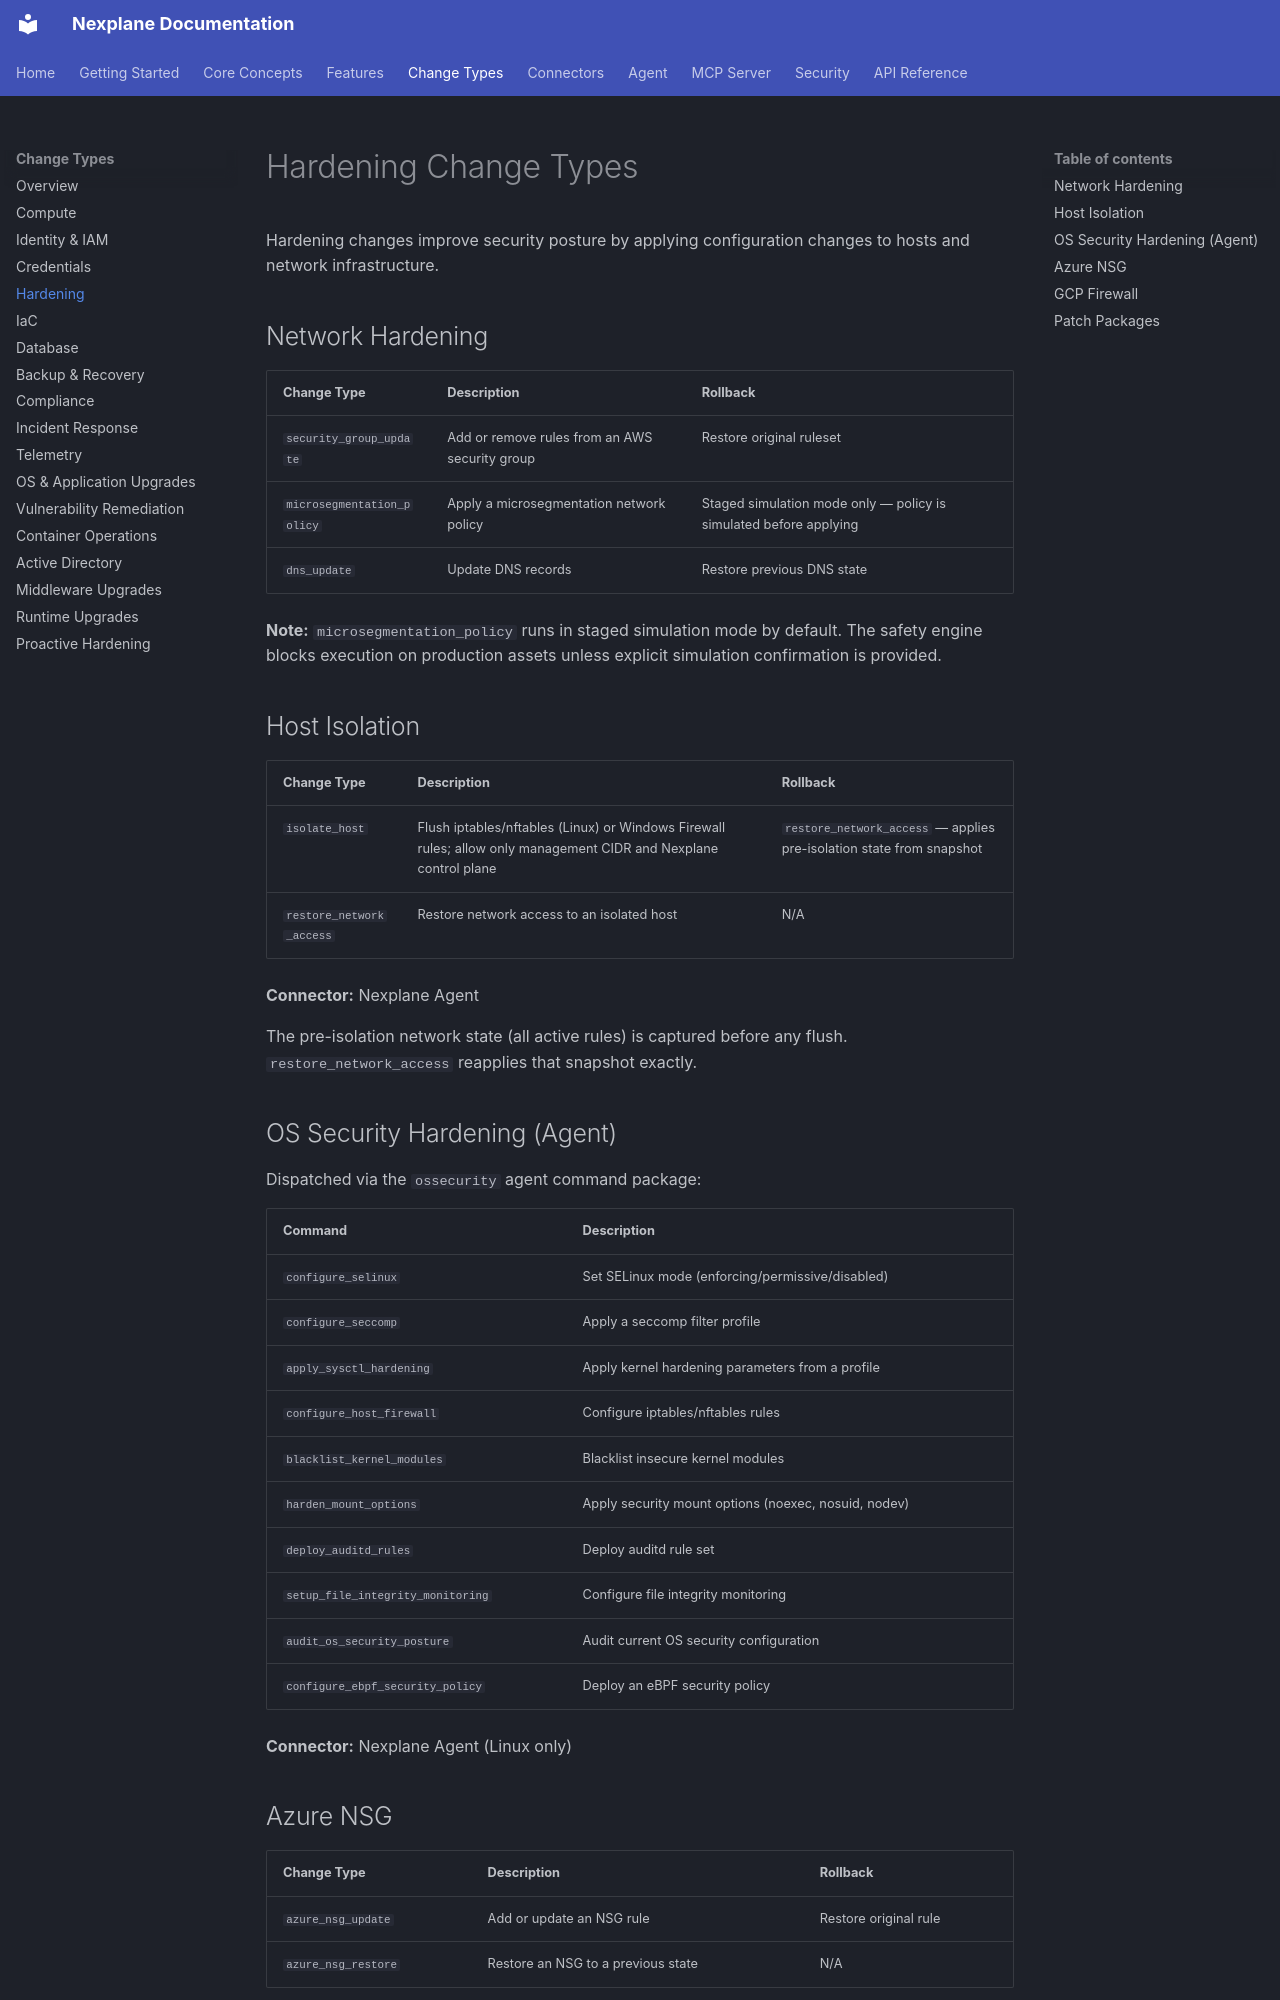

repository: youbetyourballs/nexplane-docs · page: change-types/hardening/index.html · generator: mkdocs

# Hardening Change Types

Hardening changes improve security posture by applying configuration changes to hosts and network infrastructure.

## Network Hardening

| Change Type | Description | Rollback |
|-------------|-------------|---------|
| `security_group_update` | Add or remove rules from an AWS security group | Restore original ruleset |
| `microsegmentation_policy` | Apply a microsegmentation network policy | Staged simulation mode only — policy is simulated before applying |
| `dns_update` | Update DNS records | Restore previous DNS state |

**Note:** `microsegmentation_policy` runs in staged simulation mode by default. The safety engine blocks execution on production assets unless explicit simulation confirmation is provided.

## Host Isolation

| Change Type | Description | Rollback |
|-------------|-------------|---------|
| `isolate_host` | Flush iptables/nftables (Linux) or Windows Firewall rules; allow only management CIDR and Nexplane control plane | `restore_network_access` — applies pre-isolation state from snapshot |
| `restore_network_access` | Restore network access to an isolated host | N/A |

**Connector:** Nexplane Agent

The pre-isolation network state (all active rules) is captured before any flush. `restore_network_access` reapplies that snapshot exactly.

## OS Security Hardening (Agent)

Dispatched via the `ossecurity` agent command package:

| Command | Description |
|---------|-------------|
| `configure_selinux` | Set SELinux mode (enforcing/permissive/disabled) |
| `configure_seccomp` | Apply a seccomp filter profile |
| `apply_sysctl_hardening` | Apply kernel hardening parameters from a profile |
| `configure_host_firewall` | Configure iptables/nftables rules |
| `blacklist_kernel_modules` | Blacklist insecure kernel modules |
| `harden_mount_options` | Apply security mount options (noexec, nosuid, nodev) |
| `deploy_auditd_rules` | Deploy auditd rule set |
| `setup_file_integrity_monitoring` | Configure file integrity monitoring |
| `audit_os_security_posture` | Audit current OS security configuration |
| `configure_ebpf_security_policy` | Deploy an eBPF security policy |

**Connector:** Nexplane Agent (Linux only)
